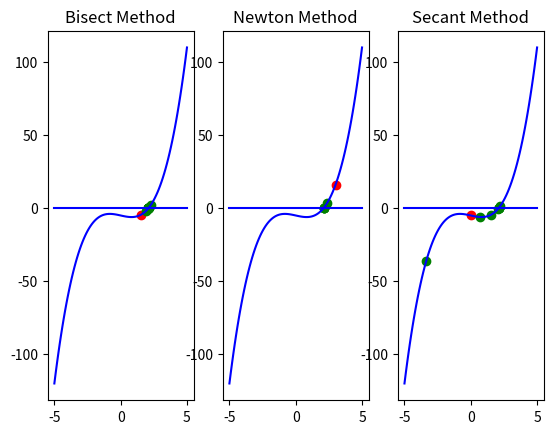

Python code for this plot:
from matplotlib import pyplot as plt
import numpy as np

def f(x):
    return x**3 - 2*x - 5
def f_prime(x):
    return 3*x**2 - 2

def newton_rapson(x):
    return x-f(x)/f_prime(x)

def f_secant(x_1,x_0):
    return x_1 - f(x_1)/(f(x_1)-f(x_0))*(x_1-x_0)

fig, (ax1, ax2, ax3) = plt.subplots(1, 3)

def bisec(a,b):
    m = (a+b)/2
    ax1.plot(m,f(m), "ro")
    f_m = f(m)
    while abs(f_m) >= 0.000001:
        if f_m > 0:
            a = m
            m = (a+b)/2
            f_m = f(m)
        else:
            b = m
            m = (a+b)/2
            f_m = f(m)

        ax1.plot(m,f(m), "bo", color="green")
    return m 

def newton(x):
    ax2.plot(x,f(x), "ro")
    diff = 1
    while diff >= 0.000001:
        x_next = newton_rapson(x)
        ax2.plot(x_next,f(x_next), "go")
        diff = abs(x_next-x)
        x = x_next
    return x_next

def secant(x_0,x_1):
    diff = 1
    ax3.plot(x_1,f(x_1), "ro")
    while diff >= 0.000001:
        x_next = f_secant(x_1,x_0)
        ax3.plot(x_next,f(x_next), "go")
        diff = abs(x_next-x_1)
        x_0 = x_1
        x_1 = x_next
    return x_1


x_0 = 3
x_1 = 0 
print("Bisect Method, x =", bisec(x_0,x_1))
print("Newton Method, x =", newton(x_0))
print("Secant Method, x =", secant(x_0,x_1))


x_real = np.linspace(-5,5,100)
y_real = []
for i in x_real:
    y_real.append(f(i))

ax1.set_title("Bisect Method")
ax1.plot(x_real,y_real, color="blue")
ax1.plot(x_real,np.zeros(100), color="blue")

ax2.set_title("Newton Method")
ax2.plot(x_real,y_real, color="blue")
ax2.plot(x_real,np.zeros(100), color="blue")

ax3.set_title("Secant Method")
ax3.plot(x_real,y_real, color="blue")
ax3.plot(x_real,np.zeros(100), color="blue")

plt.show()